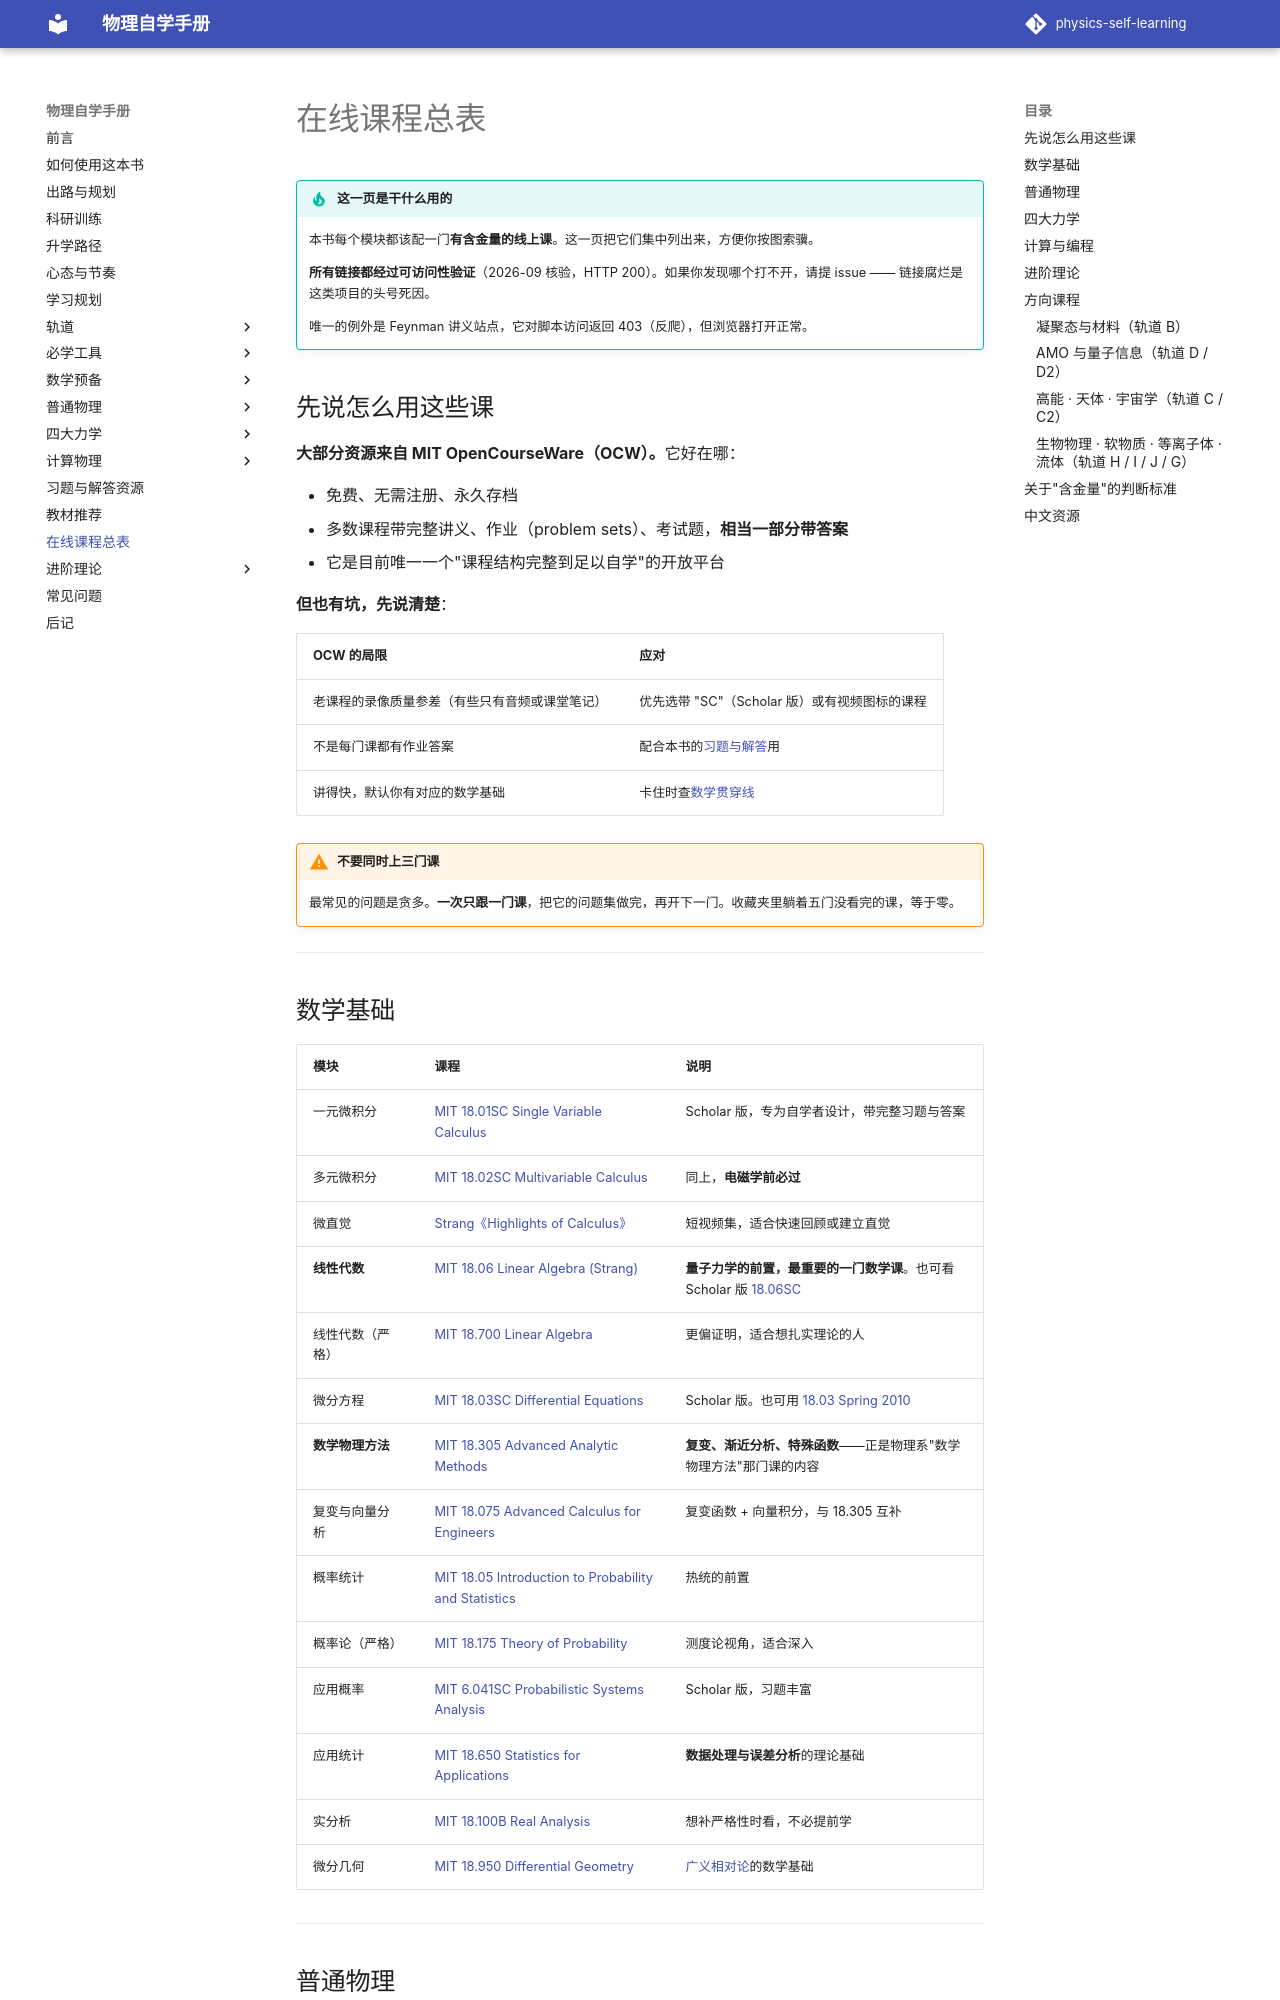

repository: shaoyitong2022-dot/physics-self-learning · page: 在线课程总表/index.html · generator: mkdocs

# 在线课程总表

!!! tip "这一页是干什么用的"
    本书每个模块都该配一门**有含金量的线上课**。这一页把它们集中列出来，方便你按图索骥。

    **所有链接都经过可访问性验证**（2026-09 核验，HTTP 200）。如果你发现哪个打不开，请提 issue —— 链接腐烂是这类项目的头号死因。

    唯一的例外是 Feynman 讲义站点，它对脚本访问返回 403（反爬），但浏览器打开正常。

## 先说怎么用这些课

**大部分资源来自 MIT OpenCourseWare（OCW）。**它好在哪：

- 免费、无需注册、永久存档
- 多数课程带完整讲义、作业（problem sets）、考试题，**相当一部分带答案**
- 它是目前唯一一个"课程结构完整到足以自学"的开放平台

**但也有坑，先说清楚**：

| OCW 的局限 | 应对 |
| --- | --- |
| 老课程的录像质量参差（有些只有音频或课堂笔记） | 优先选带 "SC"（Scholar 版）或有视频图标的课程 |
| 不是每门课都有作业答案 | 配合本书的[习题与解答](习题与解答.md)用 |
| 讲得快，默认你有对应的数学基础 | 卡住时查[数学贯穿线](学习规划.md) |

!!! warning "不要同时上三门课"
    最常见的问题是贪多。**一次只跟一门课**，把它的问题集做完，再开下一门。收藏夹里躺着五门没看完的课，等于零。

---

## 数学基础

| 模块 | 课程 | 说明 |
| --- | --- | --- |
| 一元微积分 | [MIT 18.01SC Single Variable Calculus](https://ocw.mit.edu/courses/18-01sc-single-variable-calculus-fall-2010/) | Scholar 版，专为自学者设计，带完整习题与答案 |
| 多元微积分 | [MIT 18.02SC Multivariable Calculus](https://ocw.mit.edu/courses/18-02sc-multivariable-calculus-fall-2010/) | 同上，**电磁学前必过** |
| 微直觉 | [Strang《Highlights of Calculus》](https://ocw.mit.edu/courses/res-18-005-highlights-of-calculus-spring-2010/) | 短视频集，适合快速回顾或建立直觉 |
| **线性代数** | [MIT 18.06 Linear Algebra (Strang)](https://ocw.mit.edu/courses/18-06-linear-algebra-spring-2010/) | **量子力学的前置，最重要的一门数学课**。也可看 Scholar 版 [18.06SC](https://ocw.mit.edu/courses/18-06sc-linear-algebra-fall-2011/) |
| 线性代数（严格） | [MIT 18.700 Linear Algebra](https://ocw.mit.edu/courses/18-700-linear-algebra-fall-2013/) | 更偏证明，适合想扎实理论的人 |
| 微分方程 | [MIT 18.03SC Differential Equations](https://ocw.mit.edu/courses/18-03sc-differential-equations-fall-2011/) | Scholar 版。也可用 [18.03 Spring 2010](https://ocw.mit.edu/courses/18-03-differential-equations-spring-2010/) |
| **数学物理方法** | [MIT 18.305 Advanced Analytic Methods](https://ocw.mit.edu/courses/18-305-advanced-analytic-methods-in-science-and-engineering-fall-2004/) | **复变、渐近分析、特殊函数**——正是物理系"数学物理方法"那门课的内容 |
| 复变与向量分析 | [MIT 18.075 Advanced Calculus for Engineers](https://ocw.mit.edu/courses/18-075-advanced-calculus-for-engineers-fall-2004/) | 复变函数 + 向量积分，与 18.305 互补 |
| 概率统计 | [MIT 18.05 Introduction to Probability and Statistics](https://ocw.mit.edu/courses/18-05-introduction-to-probability-and-statistics-spring-2022/) | 热统的前置 |
| 概率论（严格） | [MIT 18.175 Theory of Probability](https://ocw.mit.edu/courses/18-175-theory-of-probability-spring-2014/) | 测度论视角，适合深入 |
| 应用概率 | [MIT 6.041SC Probabilistic Systems Analysis](https://ocw.mit.edu/courses/6-041sc-probabilistic-systems-analysis-and-applied-probability-fall-2013/) | Scholar 版，习题丰富 |
| 应用统计 | [MIT 18.650 Statistics for Applications](https://ocw.mit.edu/courses/18-650-statistics-for-applications-fall-2016/) | **数据处理与误差分析**的理论基础 |
| 实分析 | [MIT 18.100B Real Analysis](https://ocw.mit.edu/courses/18-100b-real-analysis-spring-2025/) | 想补严格性时看，不必提前学 |
| 微分几何 | [MIT 18.950 Differential Geometry](https://ocw.mit.edu/courses/18-950-differential-geometry-fall-2008/) | [广义相对论](进阶理论/广义相对论.md)的数学基础 |

---
